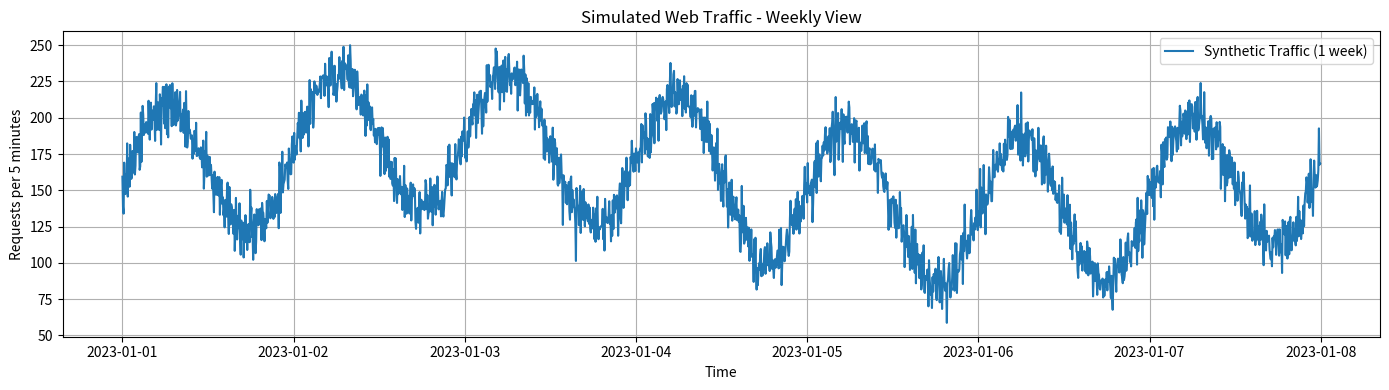

This figure's Python source:
import numpy as np
import os
import pandas as pd
import matplotlib.pyplot as plt

def generate_traffic(days=365, interval='5min'):
    # 1 year of 5-minute intervals = ~105,120 samples
    timestamps = pd.date_range(start="2023-01-01", periods=int(24 * (60 // 5) * days), freq=interval)

    # Simulate daily + weekly seasonality
    total_points = len(timestamps)
    t = np.arange(total_points)

    # Daily pattern (sin wave every 24h)
    daily = 50 * np.sin(2 * np.pi * t / (24 * 12))  # 12 samples/hour

    # Weekly pattern (sin wave every 7 days)
    weekly = 30 * np.sin(2 * np.pi * t / (24 * 12 * 7))

    # Long-term trend (optional)
    trend = 0.01 * t

    # Random noise
    noise = np.random.normal(0, 10, total_points)

    # Combine all components
    traffic = 150 + daily + weekly + trend + noise

    # Create and save DataFrame
    df = pd.DataFrame({'timestamp': timestamps, 'requests': traffic})
     # ✅ Create folder if it doesn't exist
    #os.makedirs("traffic", exist_ok=True)
    #df.to_csv("traffic/traffic_data.csv", index=False)
    folder = os.path.join(os.getcwd(), "traffic_visualization")
    os.makedirs(folder, exist_ok=True)

    df.to_csv(os.path.join(folder, "traffic_data.csv"), index=False)

    print("✅ Traffic data saved to traffic_visualization/traffic_data.csv")

    # Plot sample week for visualization
    sample = df.head(7 * 24 * 12)  # 1 week
    plt.figure(figsize=(14, 4))
    plt.plot(sample['timestamp'], sample['requests'], label="Synthetic Traffic (1 week)")
    plt.title("Simulated Web Traffic - Weekly View")
    plt.xlabel("Time")
    plt.ylabel("Requests per 5 minutes")
    plt.tight_layout()
    plt.grid(True)
    plt.legend()
    #plt.savefig("traffic/traffic_plot.png")
    plt.savefig(os.path.join(folder, "traffic_plot.png"))
    plt.show()

if __name__ == '__main__':
    generate_traffic()